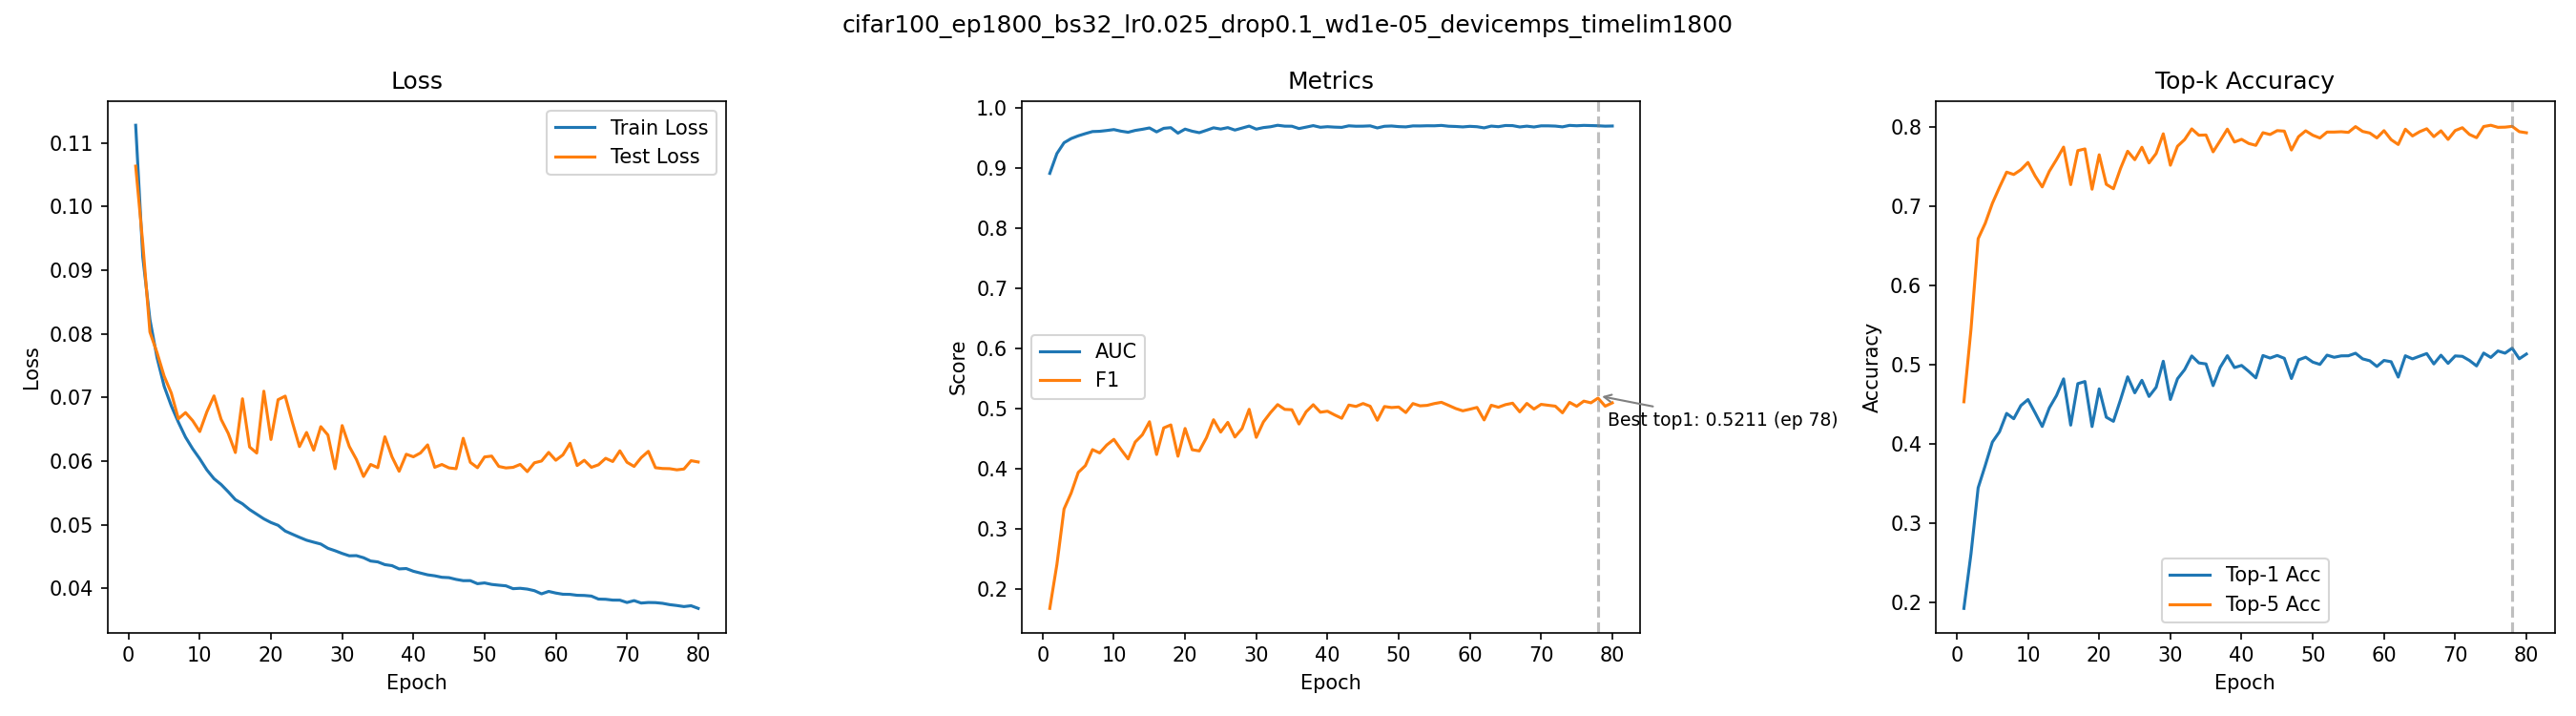

The file beside this chart, header and first rows:
epoch, train_loss, test_loss, auc, f1, top1_acc, top5_acc
1, 0.1128, 0.1064, 0.8908, 0.1673, 0.1924, 0.4534
2, 0.09208, 0.09421, 0.9238, 0.2404, 0.2616, 0.5453
3, 0.08227, 0.0803, 0.9418, 0.3326, 0.3447, 0.6594
4, 0.07627, 0.07706, 0.9487, 0.3591, 0.373, 0.6789
5, 0.07177, 0.07336, 0.9533, 0.3935, 0.4025, 0.7041
6, 0.0687, 0.07071, 0.957, 0.4048, 0.4155, 0.7244
7, 0.06612, 0.06667, 0.9604, 0.4314, 0.4387, 0.7435
8, 0.06378, 0.06763, 0.9608, 0.4259, 0.432, 0.7405
9, 0.06195, 0.06637, 0.9621, 0.4391, 0.4486, 0.7465
10, 0.06037, 0.06465, 0.9637, 0.4485, 0.4562, 0.7557
11, 0.05863, 0.06776, 0.961, 0.4317, 0.4395, 0.7387
12, 0.05725, 0.07026, 0.9592, 0.4159, 0.4222, 0.7248
13, 0.05634, 0.06657, 0.9623, 0.444, 0.4457, 0.7446
14, 0.05519, 0.06437, 0.9641, 0.456, 0.4612, 0.7593
15, 0.05396, 0.06136, 0.9664, 0.4777, 0.4823, 0.7751
16, 0.0533, 0.06981, 0.9599, 0.4233, 0.4239, 0.7277
17, 0.0524, 0.06223, 0.9658, 0.4675, 0.4763, 0.7707
18, 0.05167, 0.06128, 0.9669, 0.4725, 0.479, 0.7728
19, 0.05094, 0.071, 0.9577, 0.4204, 0.4221, 0.7219
20, 0.05036, 0.06341, 0.9645, 0.4666, 0.4697, 0.7654
21, 0.04992, 0.06966, 0.961, 0.4312, 0.4339, 0.7281
22, 0.04902, 0.07023, 0.9585, 0.4292, 0.4287, 0.7225
23, 0.04853, 0.06614, 0.9625, 0.4511, 0.4561, 0.7482
24, 0.04804, 0.0623, 0.9666, 0.4811, 0.4849, 0.7699
25, 0.04758, 0.06452, 0.9645, 0.4606, 0.4647, 0.7592
26, 0.04727, 0.06174, 0.9669, 0.4767, 0.4805, 0.7749
27, 0.04698, 0.06543, 0.9629, 0.4524, 0.4601, 0.7551
28, 0.04631, 0.06411, 0.9662, 0.4664, 0.4717, 0.767
29, 0.04593, 0.05882, 0.9695, 0.4984, 0.5046, 0.7919
30, 0.0455, 0.0656, 0.9644, 0.4518, 0.4563, 0.7522
31, 0.04513, 0.06232, 0.967, 0.4774, 0.4825, 0.7762
32, 0.04516, 0.06027, 0.9684, 0.493, 0.494, 0.7846
33, 0.04483, 0.0576, 0.9709, 0.5063, 0.5113, 0.7981
34, 0.04431, 0.05949, 0.9694, 0.4983, 0.5025, 0.7901
35, 0.04418, 0.05898, 0.9693, 0.4977, 0.5012, 0.7904
36, 0.04374, 0.06384, 0.9654, 0.4739, 0.4738, 0.7691
37, 0.04359, 0.06068, 0.9678, 0.4943, 0.497, 0.7833
38, 0.04307, 0.05841, 0.9702, 0.5061, 0.5116, 0.7978
39, 0.04313, 0.06109, 0.9675, 0.4936, 0.4966, 0.7815
40, 0.0427, 0.06069, 0.9685, 0.4953, 0.4993, 0.7849
41, 0.04242, 0.0613, 0.9678, 0.4891, 0.4918, 0.7797
42, 0.04214, 0.06257, 0.9674, 0.4835, 0.4836, 0.7773
43, 0.04199, 0.05904, 0.9699, 0.5055, 0.5118, 0.7933
44, 0.04176, 0.05948, 0.9693, 0.5032, 0.5086, 0.791
45, 0.0417, 0.05895, 0.9694, 0.5081, 0.5119, 0.7959
46, 0.04142, 0.05882, 0.9699, 0.5035, 0.5083, 0.7953
47, 0.04123, 0.0636, 0.9664, 0.4802, 0.4828, 0.7714
48, 0.04123, 0.05982, 0.9692, 0.503, 0.5063, 0.7883
49, 0.04075, 0.05898, 0.9696, 0.5014, 0.5097, 0.7957
50, 0.04087, 0.06067, 0.9686, 0.5022, 0.5035, 0.7901
51, 0.04063, 0.0608, 0.9682, 0.493, 0.5006, 0.7866
52, 0.04052, 0.05918, 0.9698, 0.508, 0.5123, 0.7941
53, 0.04041, 0.05894, 0.9697, 0.5042, 0.5096, 0.7941
54, 0.03997, 0.05903, 0.97, 0.505, 0.5114, 0.7945
55, 0.04003, 0.05949, 0.97, 0.508, 0.5115, 0.7937
56, 0.0399, 0.05836, 0.9706, 0.5101, 0.5147, 0.801
57, 0.03965, 0.05975, 0.9693, 0.505, 0.5076, 0.7949
58, 0.03916, 0.06003, 0.9689, 0.4998, 0.5052, 0.7929
59, 0.03954, 0.06138, 0.9681, 0.4959, 0.498, 0.7867
60, 0.03928, 0.06015, 0.9691, 0.4986, 0.5056, 0.7959
... 20 more rows
